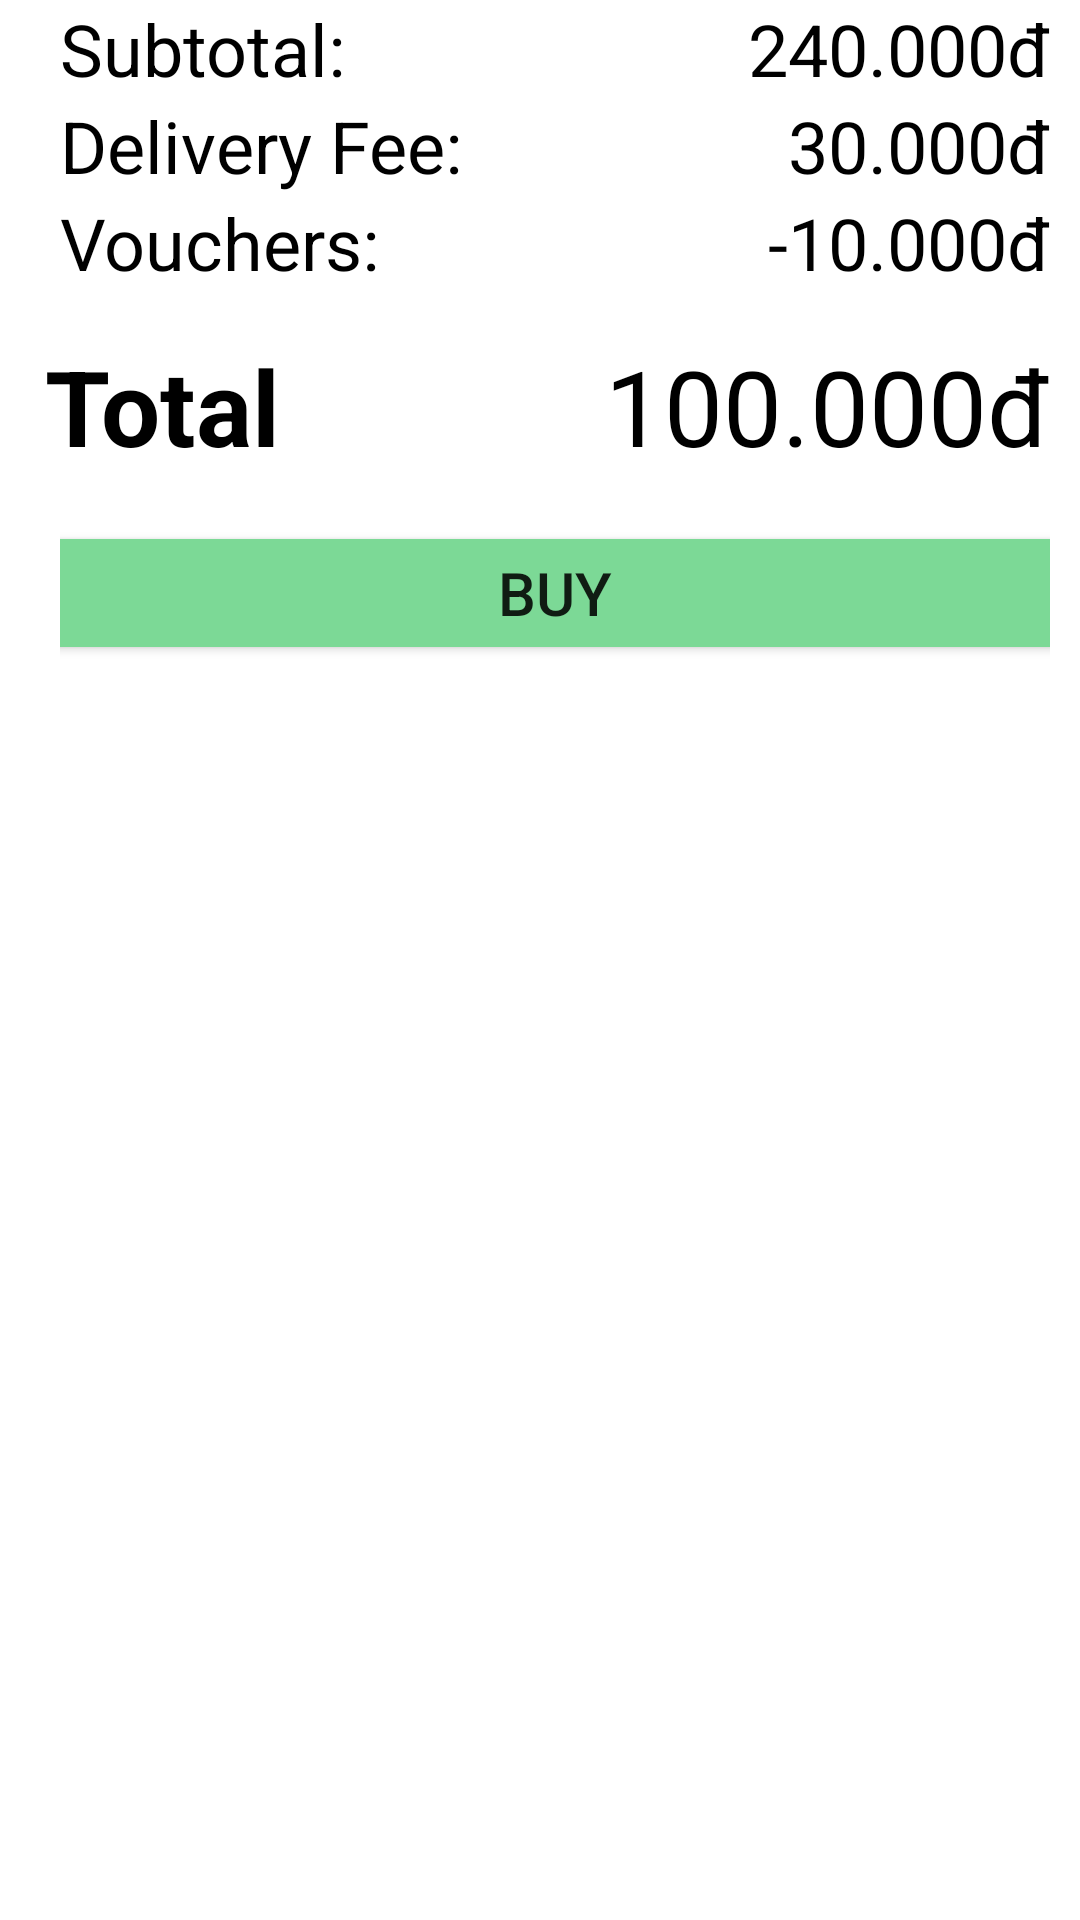

Write the Android layout XML for this screen, with the resource values it uses.
<!-- AndroidManifest.xml: application theme Theme.Nhom4_DuAn_1 -->
<!-- res/layout/include_bill.xml -->
<?xml version="1.0" encoding="utf-8"?>
<LinearLayout xmlns:android="http://schemas.android.com/apk/res/android"
    android:layout_width="match_parent"
    android:layout_height="match_parent"
    android:orientation="vertical">

    <LinearLayout
        android:layout_width="match_parent"
        android:layout_height="wrap_content"
        android:layout_marginEnd="10dp"
        android:layout_marginStart="20dp"
        android:orientation="horizontal">

        <TextView
            android:layout_weight="1"
            android:layout_width="match_parent"
            android:layout_height="wrap_content"
            android:textSize="24sp"
            android:text="Subtotal:"
            android:textColor="#000000"/>

        <TextView
            android:id="@+id/tvSubtotal"
            android:layout_weight="1"
            android:layout_width="match_parent"
            android:layout_height="wrap_content"
            android:textColor="#000000"
            android:gravity="end"
            android:text="240.000đ"
            android:textSize="24sp"/>

    </LinearLayout>

    <LinearLayout
        android:layout_width="match_parent"
        android:layout_height="wrap_content"
        android:layout_marginStart="20dp"
        android:layout_marginEnd="10dp"
        android:orientation="horizontal">

        <TextView
            android:layout_weight="1"
            android:layout_width="match_parent"
            android:layout_height="wrap_content"
            android:textSize="24sp"
            android:text="Delivery Fee:"
            android:textColor="#000000"/>

        <TextView
            android:id="@+id/tvFee"
            android:layout_weight="1"
            android:layout_width="match_parent"
            android:layout_height="wrap_content"
            android:textColor="#000000"
            android:text="30.000đ"
            android:gravity="end"
            android:textSize="24sp"/>

    </LinearLayout>

    <LinearLayout
        android:layout_width="match_parent"
        android:layout_height="wrap_content"
        android:layout_marginEnd="10dp"
        android:layout_marginStart="20dp"
        android:orientation="horizontal">

        <TextView
            android:layout_weight="1"
            android:layout_width="match_parent"
            android:layout_height="wrap_content"
            android:textSize="24sp"
            android:text="Vouchers:"
            android:textColor="#000000"/>

        <TextView
            android:id="@+id/tvPriceVoucher"
            android:layout_weight="1"
            android:layout_width="match_parent"
            android:layout_height="wrap_content"
            android:textColor="#000000"
            android:text="-10.000đ"
            android:textSize="24sp"
            android:gravity="end"/>

    </LinearLayout>

    <LinearLayout
        android:layout_width="match_parent"
        android:layout_height="wrap_content"
        android:layout_marginEnd="10dp"
        android:layout_marginTop="15dp"
        android:layout_marginStart="15dp"
        android:orientation="horizontal">

        <TextView
            android:layout_weight="1"
            android:layout_width="match_parent"
            android:layout_height="wrap_content"
            android:text="Total"
            android:textSize="35sp"
            android:textColor="#000000"
            android:textStyle="bold"/>

        <TextView
            android:id="@+id/tvTotalCart"
            android:layout_weight="1"
            android:layout_width="match_parent"
            android:layout_height="match_parent"
            android:textColor="#000000"
            android:gravity="end"
            android:text="100.000đ"
            android:textSize="35sp"/>

    </LinearLayout>

    <LinearLayout
        android:layout_width="match_parent"
        android:layout_height="wrap_content"
        android:layout_marginEnd="10dp"
        android:layout_marginTop="15dp"
        android:layout_marginStart="20dp"
        android:gravity="center">

        <Button
            android:id="@+id/btnBuy"
            android:layout_width="350dp"
            android:layout_height="wrap_content"
            android:text="Buy"
            android:textSize="20sp"
            android:backgroundTint="#7CD996"/>

    </LinearLayout>

</LinearLayout>
<!-- resources referenced by this layout -->
<resources>
  <style name="Theme.Nhom4_DuAn_1" parent="Theme.MaterialComponents.DayNight.NoActionBar">
          
          <item name="colorPrimary">@color/purple_500</item>
          <item name="colorPrimaryVariant">@color/purple_700</item>
          <item name="colorOnPrimary">@color/white</item>
          
          <item name="colorSecondary">@color/teal_200</item>
          <item name="colorSecondaryVariant">@color/teal_700</item>
          <item name="colorOnSecondary">@color/black</item>
          
          <item name="android:statusBarColor">?attr/colorPrimaryVariant</item>
          
      </style>
  <color name="purple_500">#FF6200EE</color>
  <color name="purple_700">#FF3700B3</color>
  <color name="white">#FFFFFFFF</color>
  <color name="teal_200">#FF03DAC5</color>
  <color name="teal_700">#FF018786</color>
  <color name="black">#FF000000</color>
</resources>
